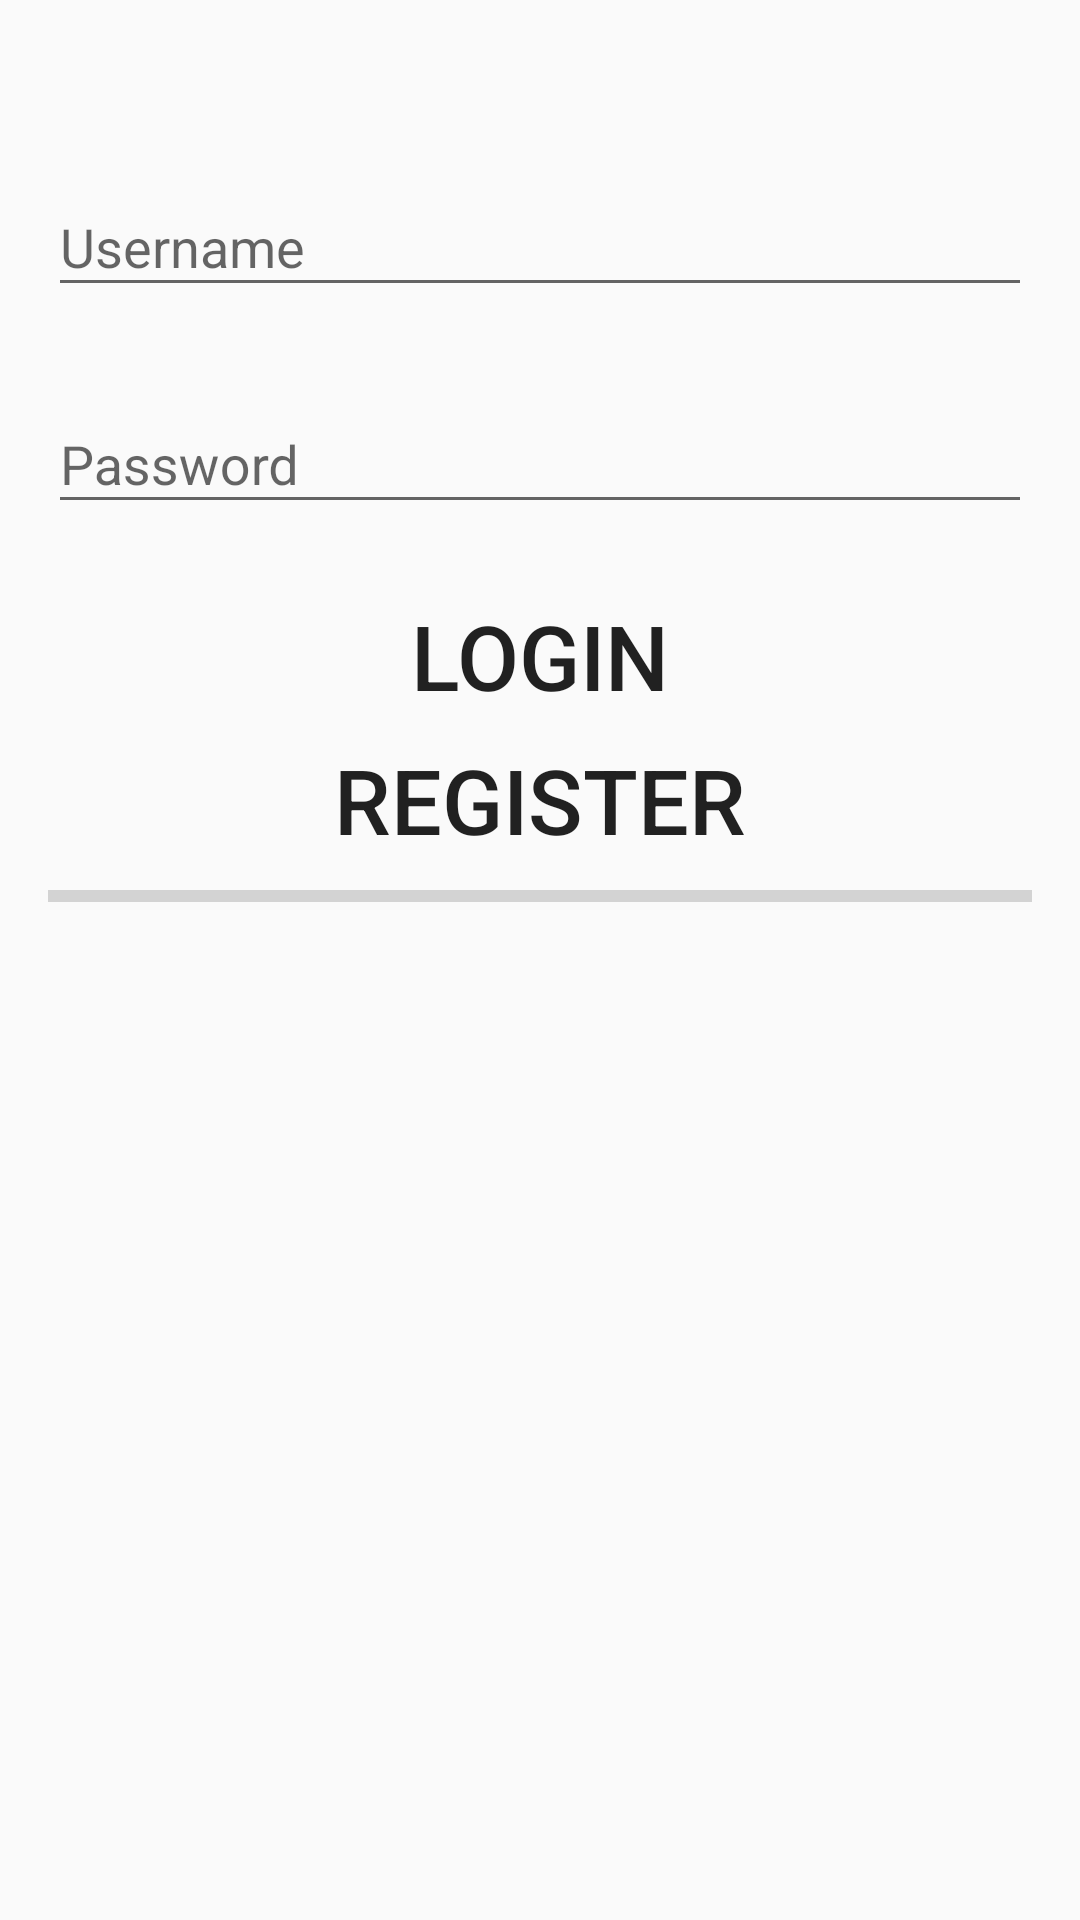

Produce the Android XML layout that renders to this screen, including the resource entries it uses.
<!-- AndroidManifest.xml: application theme AppTheme -->
<!-- res/layout/activity_login.xml -->
<?xml version="1.0" encoding="utf-8"?>
<LinearLayout xmlns:android="http://schemas.android.com/apk/res/android"
    xmlns:app="http://schemas.android.com/apk/res-auto"
    xmlns:tools="http://schemas.android.com/tools"
    android:layout_width="match_parent"
    android:layout_height="match_parent"
    android:orientation="vertical"
    android:paddingEnd="16dp"
    android:paddingStart="16dp"
    tools:context="com.soldiersofmobile.todoekspert.login.LoginActivity">

    <android.support.design.widget.TextInputLayout
        android:id="@+id/usernameLayout"
        android:layout_width="match_parent"
        android:layout_height="wrap_content"
        android:layout_marginTop="50dp">

        <android.support.design.widget.TextInputEditText
            android:id="@+id/username"
            android:layout_width="match_parent"
            android:layout_height="wrap_content"
            android:hint="@string/username" />

    </android.support.design.widget.TextInputLayout>

    <android.support.design.widget.TextInputLayout
        android:layout_width="match_parent"

        android:layout_height="wrap_content"
        android:layout_marginBottom="20dp"
        android:layout_marginTop="20dp">

        <android.support.design.widget.TextInputEditText
            android:id="@+id/password"
            android:layout_width="match_parent"
            android:layout_height="wrap_content"
            android:hint="@string/password"
            android:inputType="textPassword" />

    </android.support.design.widget.TextInputLayout>

    <Button
        android:id="@+id/login"
        android:layout_width="match_parent"
        android:layout_height="wrap_content"
        android:text="@string/login"
        tools:text="Bla bla" />

    <Button
        android:id="@+id/register"
        android:layout_width="match_parent"
        android:layout_height="wrap_content"
        android:text="@string/register" />

    <ProgressBar
        android:id="@+id/progress"
        style="@style/Widget.AppCompat.ProgressBar.Horizontal"
        android:layout_width="match_parent"
        android:layout_height="wrap_content"
        android:max="100"
        tools:progress="50" />


</LinearLayout>
<!-- resources referenced by this layout -->
<resources>
  <string name="login">Login</string>
  <string name="password">Password</string>
  <string name="register">Register</string>
  <string name="username">Username</string>
  <style name="AppTheme" parent="Theme.AppCompat.Light.DarkActionBar">
          
          <item name="colorPrimary">@color/colorPrimary</item>
          <item name="colorPrimaryDark">@color/colorPrimaryDark</item>
          <item name="colorAccent">@color/colorAccent</item>
          <item name="buttonStyle">@style/ButtonStyle</item>
      </style>
  <style name="ButtonStyle" parent="Base.Widget.AppCompat.Button">
          <item name="android:textSize">30sp</item>
          <item name="android:background">@drawable/button_selector</item>
      </style>
  <!-- drawable button_selector (drawable) -->
  <?xml version="1.0" encoding="utf-8"?>
  <selector xmlns:android="http://schemas.android.com/apk/res/android">
  
      <item android:state_pressed="true" android:drawable="@drawable/button_pressed"/>
  
      <item>
          <shape android:shape="rectangle">
              <solid android:color="@color/colorPrimary"/>
              <corners android:radius="5dp"/>
          </shape>
  
      </item>
  
  </selector>
  <!-- not gathered from this repository: default colours our renderer supplied (Android Studio template values) -->
  <color name="colorPrimary">#FF6200EE</color>
  <color name="colorPrimaryDark">#FF3700B3</color>
  <color name="colorAccent">#FF03DAC5</color>
</resources>
